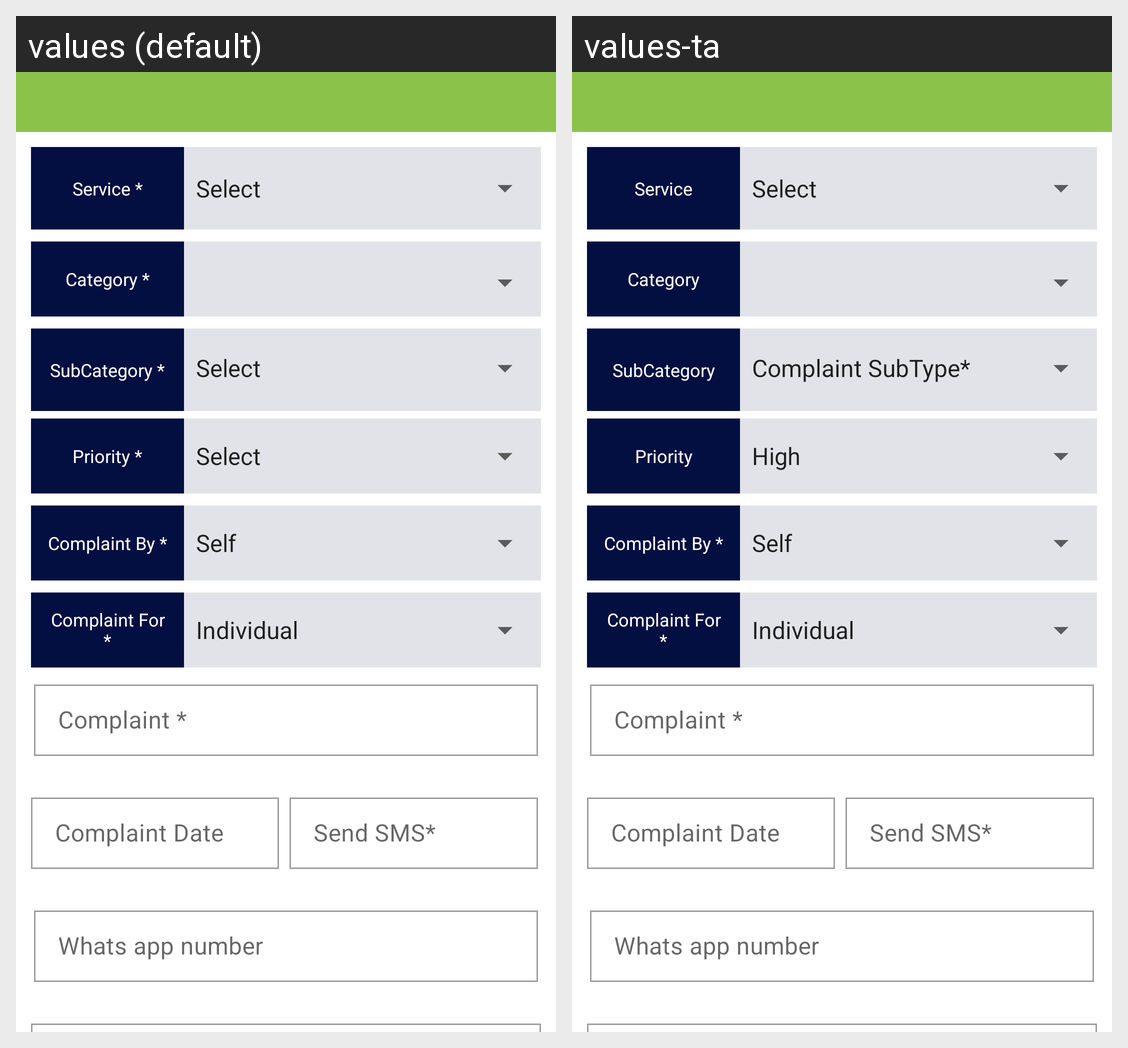

Translations of the strings shown on this Android screen, per locale in the grid:
Android screen res/layout/activity_complaint_registraion.xml rendered under 2 locales, left to right: values (default), values-ta. Device: Nexus 5 (rendered at 1080×1920; each locale shown at half size, 540×960, under a caption strip naming it); theme AppTheme.
Strings drawn on this screen, with the default value and each locale's value (text and hints the layout hard-codes, and strings that could not be matched under every locale, appear in the picture but are not listed):

service_type
  values: Service *
  values-ta: Service

category
  values: Category *
  values-ta: Category

sub_category
  values: SubCategory *
  values-ta: SubCategory

priority
  values: Priority *
  values-ta: Priority

complainant
  values: Complaint *
  values-ta: Complaint *  [not translated; the default value is used]

complaintDate
  values: Complaint Date
  values-ta: Complaint Date  [not translated; the default value is used]

send_sms
  values: Send SMS*
  values-ta: Send SMS*

whats_app
  values: Whats app number
  values-ta: Whats app number
